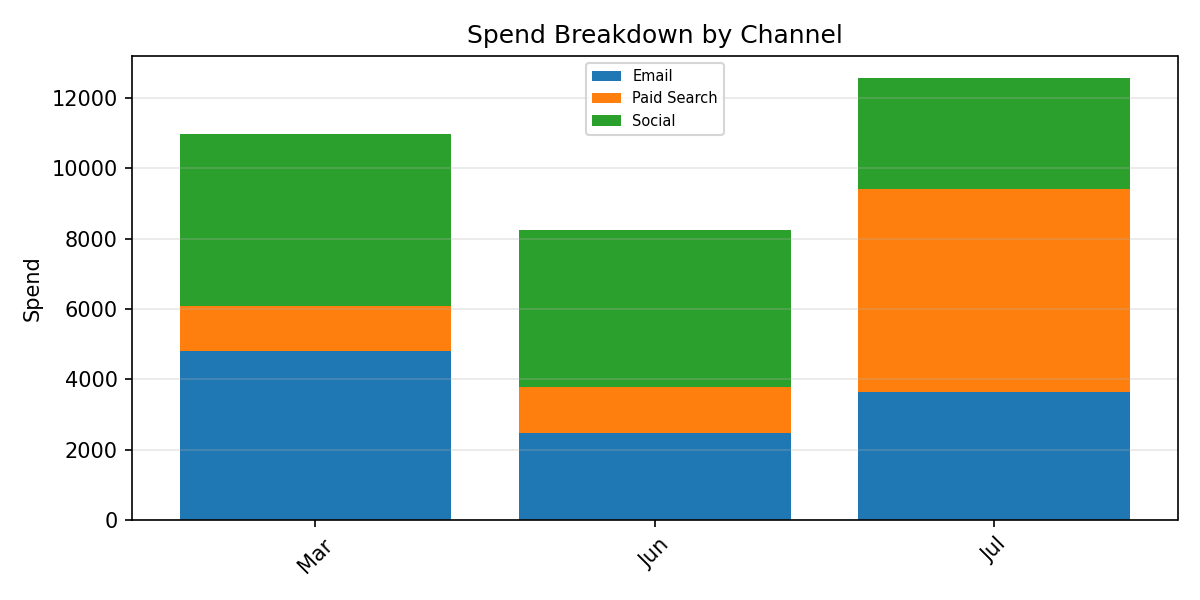

Source data for this figure (header and first rows):
Period, Email, Paid Search, Social, Total
Mar, 4817, 1273, 4871, 10961
Jun, 2481, 1305, 4469, 8255
Jul, 3638, 5774, 3150, 12563
